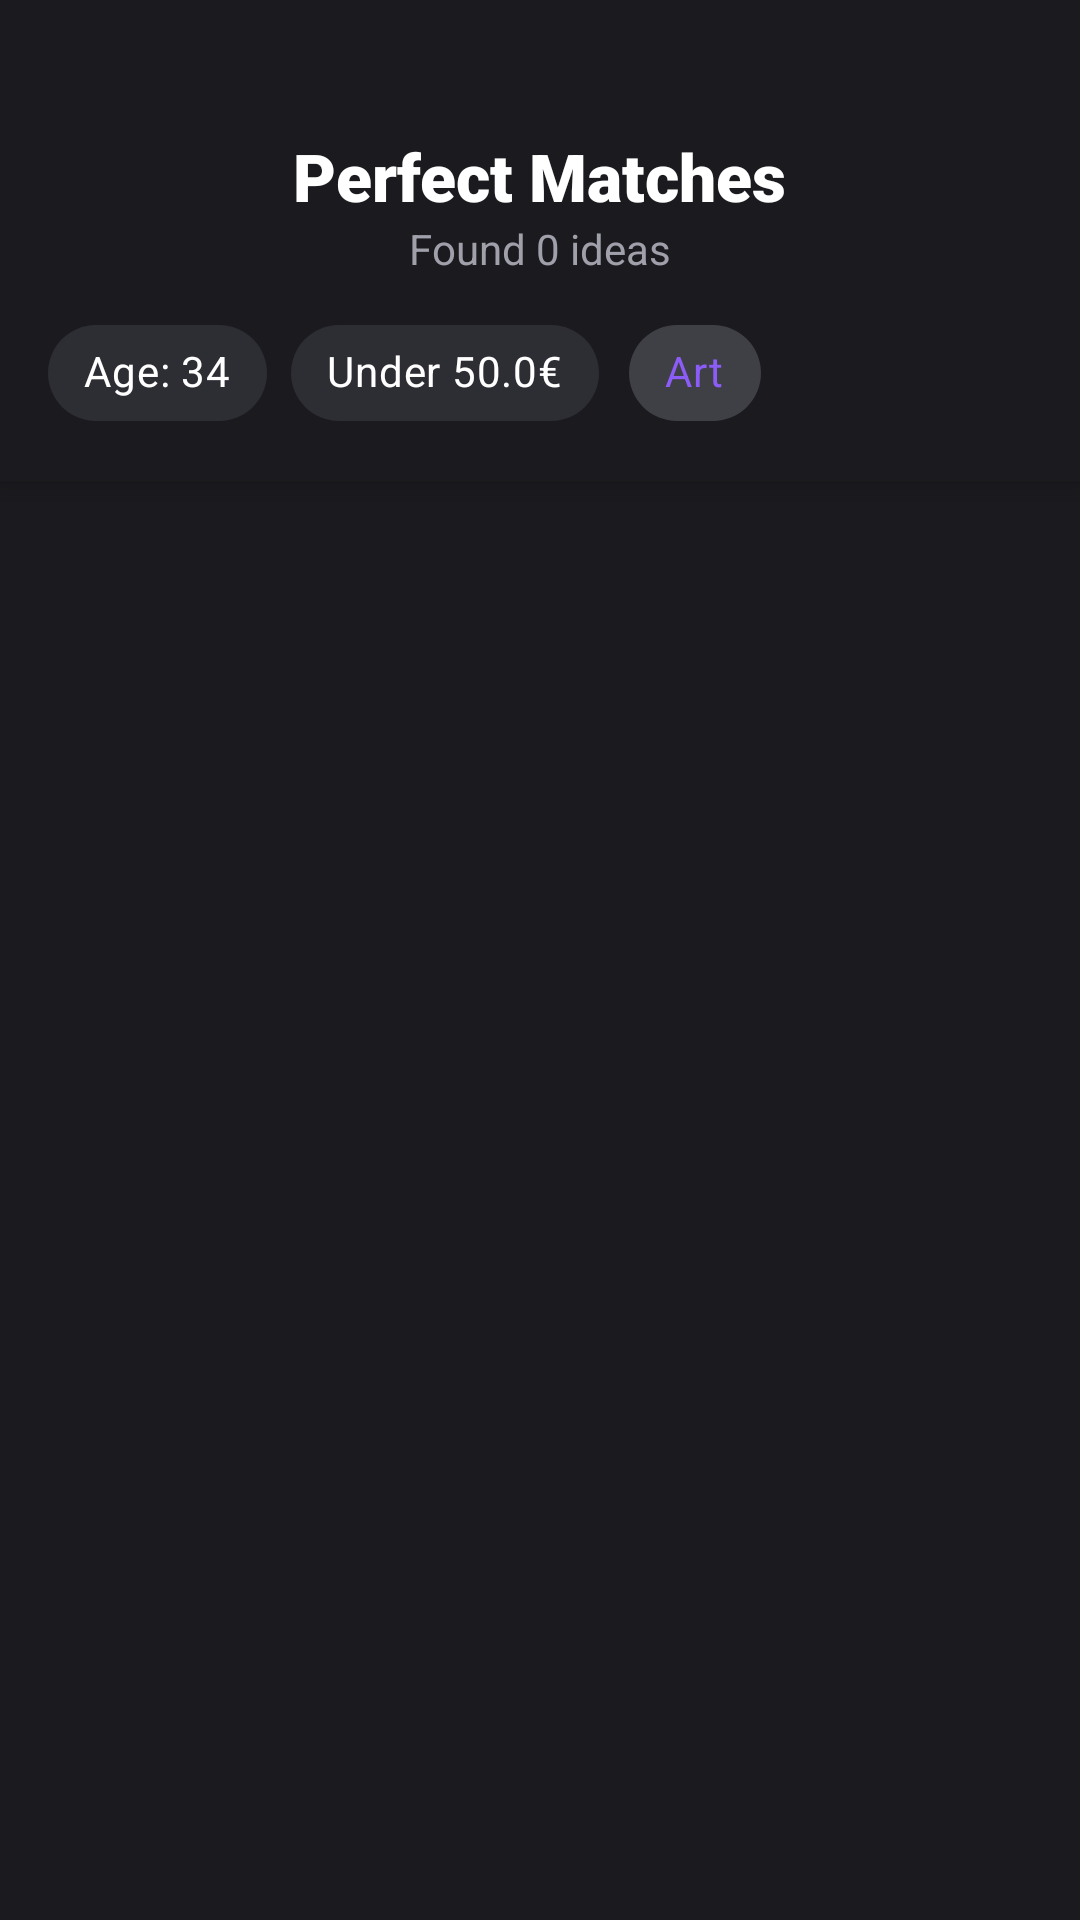

Here is an Android app screen rendered from its layout file. Give the layout XML and the strings, colors and styles it references.
<!-- AndroidManifest.xml: application theme Theme.AndroidApp -->
<!-- res/layout/activity_results.xml -->
<?xml version="1.0" encoding="utf-8"?>
<androidx.constraintlayout.widget.ConstraintLayout xmlns:android="http://schemas.android.com/apk/res/android"
    xmlns:app="http://schemas.android.com/apk/res-auto"
    xmlns:tools="http://tools.android.com/tools"
    android:layout_width="match_parent"
    android:layout_height="match_parent"
    android:background="#1B1B1F"
    android:paddingTop="28dp">

    
    <LinearLayout
        android:id="@+id/topBarContainer"
        android:layout_width="match_parent"
        android:layout_height="wrap_content"
        android:background="#1B1B1F"
        android:orientation="vertical"
        android:elevation="6dp"
        app:layout_constraintTop_toTopOf="parent">

        <androidx.constraintlayout.widget.ConstraintLayout
            android:layout_width="match_parent"
            android:layout_height="wrap_content"
            android:paddingHorizontal="16dp"
            android:paddingTop="16dp"
            android:paddingBottom="8dp">

            
            <ImageButton
                android:id="@+id/btnBack"
                android:layout_width="40dp"
                android:layout_height="40dp"
                android:background="?attr/selectableItemBackgroundBorderless"
                android:contentDescription="Go back"
                android:src="@drawable/baseline_arrow_back_ios_24" app:layout_constraintBottom_toBottomOf="parent"
                app:layout_constraintStart_toStartOf="parent"
                app:layout_constraintTop_toTopOf="parent"
                app:tint="#8B5CF6" />

            <LinearLayout
                android:layout_width="wrap_content"
                android:layout_height="wrap_content"
                android:gravity="center"
                android:orientation="vertical"
                app:layout_constraintBottom_toBottomOf="parent"
                app:layout_constraintEnd_toEndOf="parent"
                app:layout_constraintStart_toStartOf="parent"
                app:layout_constraintTop_toTopOf="parent">

                <TextView
                    android:layout_width="wrap_content"
                    android:layout_height="wrap_content"
                    android:fontFamily="sans-serif-black"
                    android:text="Perfect Matches"
                    android:textColor="#FFFFFF"
                    android:textSize="22sp" />

                
                <TextView
                    android:id="@+id/tvResultsCount"
                    android:layout_width="wrap_content"
                    android:layout_height="wrap_content"
                    android:text="Found 0 ideas"
                    android:textColor="#A0A0AB"
                    android:textSize="14sp" />
            </LinearLayout>

        </androidx.constraintlayout.widget.ConstraintLayout>

        
        <HorizontalScrollView
            android:layout_width="match_parent"
            android:layout_height="wrap_content"
            android:paddingHorizontal="16dp"
            android:paddingBottom="12dp"
            android:scrollbars="none">

            
            <com.google.android.material.chip.ChipGroup
                android:layout_width="wrap_content"
                android:layout_height="wrap_content"
                app:singleLine="true">

                
                <com.google.android.material.chip.Chip
                    android:id="@+id/chipActiveAge"
                    style="@style/Widget.MaterialComponents.Chip.Action"
                    android:layout_width="wrap_content"
                    android:layout_height="wrap_content"
                    android:text="Age: 34"
                    app:chipBackgroundColor="#2D2D34"
                    android:textColor="#FFFFFF"
                    app:chipMinHeight="32dp"/>

                
                <com.google.android.material.chip.Chip
                    android:id="@+id/chipActiveBudget"
                    style="@style/Widget.MaterialComponents.Chip.Action"
                    android:layout_width="wrap_content"
                    android:layout_height="wrap_content"
                    android:text="Under 50.0€"
                    app:chipBackgroundColor="#2D2D34"
                    android:textColor="#FFFFFF"
                    app:chipMinHeight="32dp"/>

                
                <com.google.android.material.chip.Chip
                    android:id="@+id/chipActiveInterest"
                    style="@style/Widget.MaterialComponents.Chip.Action"
                    android:layout_width="wrap_content"
                    android:layout_height="wrap_content"
                    android:text="Art"
                    app:chipBackgroundColor="#3F3F46"
                    android:textColor="#8B5CF6"
                    app:chipMinHeight="32dp"/>
            </com.google.android.material.chip.ChipGroup>
        </HorizontalScrollView>
    </LinearLayout>

    
    <androidx.recyclerview.widget.RecyclerView
        android:id="@+id/rvResults"
        android:layout_width="0dp"
        android:layout_height="0dp"
        android:paddingTop="12dp"
        android:paddingHorizontal="12dp"
        android:paddingBottom="16dp"
        app:layout_constraintTop_toBottomOf="@id/topBarContainer"
        app:layout_constraintBottom_toBottomOf="parent"
        app:layout_constraintEnd_toEndOf="parent"
        app:layout_constraintStart_toStartOf="parent"
        tools:listitem="@layout/list_item_gift" />

</androidx.constraintlayout.widget.ConstraintLayout>
<!-- res/layout/list_item_gift.xml (included above) -->
<?xml version="1.0" encoding="utf-8"?>
<androidx.cardview.widget.CardView xmlns:android="http://schemas.android.com/apk/res/android"
    xmlns:app="http://schemas.android.com/apk/res-auto"
    android:layout_width="match_parent"
    android:layout_height="wrap_content"
    android:layout_margin="6dp"
    app:cardCornerRadius="16dp"
    app:cardBackgroundColor="#242429"
    app:cardElevation="3dp">

    <LinearLayout
        android:layout_width="match_parent"
        android:layout_height="wrap_content"
        android:orientation="vertical">

        <RelativeLayout
            android:layout_width="match_parent"
            android:layout_height="wrap_content">

            
            <com.google.android.material.imageview.ShapeableImageView
                android:id="@+id/ivGiftImage"
                android:layout_width="match_parent"
                android:layout_height="130dp"
                android:scaleType="centerCrop"
                android:background="#33FFFFFF"
                android:src="@android:drawable/ic_menu_gallery"
                app:shapeAppearanceOverlay="@style/TopRoundedCorners" />

            
            <ImageView
                android:id="@+id/ivDelete"
                android:layout_width="28dp"
                android:layout_height="28dp"
                android:layout_alignParentEnd="true"
                android:layout_margin="12dp"
                android:src="@android:drawable/ic_menu_delete"
                app:tint="#E11D48"
                android:clickable="true"
                android:focusable="true"
                android:background="?android:attr/selectableItemBackgroundBorderless"
                android:contentDescription="Delete from Wishlist" />
        </RelativeLayout>

        
        <LinearLayout
            android:layout_width="match_parent"
            android:layout_height="wrap_content"
            android:orientation="vertical"
            android:padding="16dp">

            <TextView
                android:id="@+id/tvSuggestionName"
                android:layout_width="match_parent"
                android:layout_height="44dp"
                android:text="Gift Name"
                android:fontFamily="sans-serif-medium"
                android:textColor="#FFFFFF"
                android:maxLines="2"
                android:gravity="center_vertical"
                app:autoSizeTextType="uniform"
                app:autoSizeMinTextSize="12sp"
                app:autoSizeMaxTextSize="15sp"
                app:autoSizeStepGranularity="1sp" />

            <TextView
                android:id="@+id/tvSuggestionPrice"
                android:layout_width="wrap_content"
                android:layout_height="wrap_content"
                android:layout_marginTop="4dp"
                android:text="€0.00"
                android:textColor="#8B5CF6"
                android:textSize="15sp"
                android:textStyle="bold" />
        </LinearLayout>

    </LinearLayout>
</androidx.cardview.widget.CardView>
<!-- resources referenced by this layout -->
<resources>
  <style name="TopRoundedCorners">
          <item name="cornerSizeTopLeft">16dp</item>
          <item name="cornerSizeTopRight">16dp</item>
          <item name="cornerSizeBottomLeft">0dp</item>
          <item name="cornerSizeBottomRight">0dp</item>
      </style>
  <style name="Theme.AndroidApp" parent="Base.Theme.AndroidApp" />
  <style name="Base.Theme.AndroidApp" parent="Theme.Material3.DayNight.NoActionBar">
      </style>
</resources>
